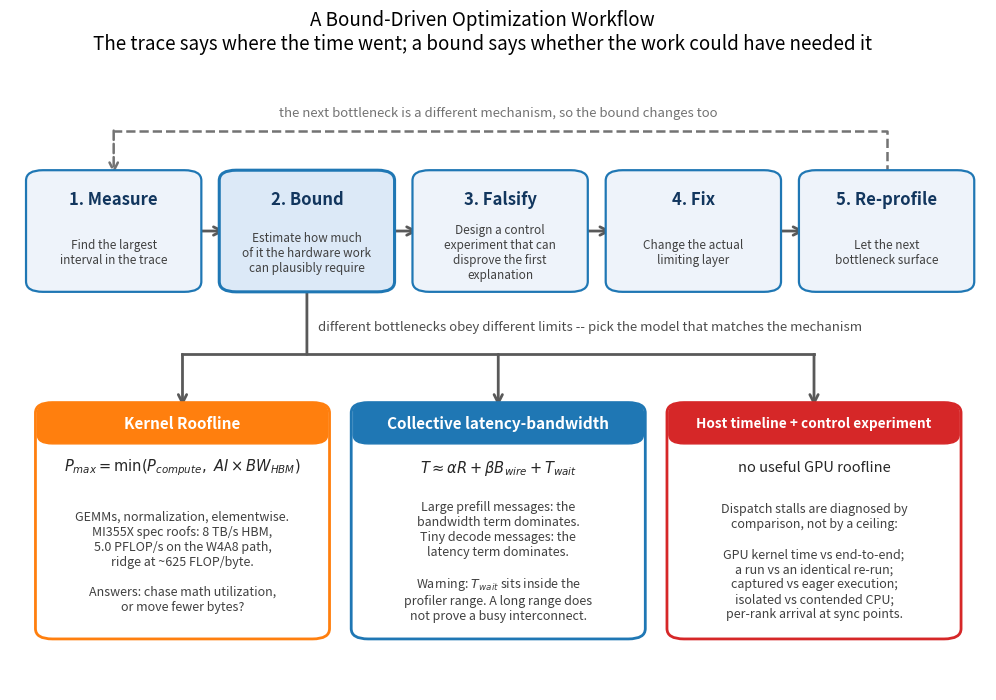

Python code for this plot:
#!/usr/bin/env python3
"""Generate the bound-driven optimization workflow diagram.

Top row  -- the five-step loop the article follows: Measure, Bound, Falsify,
            Fix, Re-profile, with the loop closing back on Measure.
Bottom   -- the three bounding models, drawn as an expansion of the Bound
            step, because the whole point is that different bottlenecks obey
            different limits and the model has to match the mechanism.

This figure carries no measurements. Every number on it is a specification
value or a model definition quoted from the article body.

Usage:
    python make_workflow.py --output-dir .
"""
from __future__ import annotations

import argparse
from pathlib import Path

import matplotlib
matplotlib.use("Agg")
import matplotlib.pyplot as plt
from matplotlib.patches import FancyArrowPatch, FancyBboxPatch

STAGES = [
    ("1. Measure", "Find the largest\ninterval in the trace"),
    ("2. Bound", "Estimate how much\nof it the hardware work\ncan plausibly require"),
    ("3. Falsify", "Design a control\nexperiment that can\ndisprove the first\nexplanation"),
    ("4. Fix", "Change the actual\nlimiting layer"),
    ("5. Re-profile", "Let the next\nbottleneck surface"),
]
BOUND_INDEX = 1
FALSIFY_INDEX = 2

# The three models. Kept colour-consistent with the hero figure: blue is the
# collective, red is the host, and the kernel roofline gets its own orange.
MODELS = [
    (
        "tab:orange",
        "Kernel Roofline",
        r"$P_{max} = \min(P_{compute},\ AI \times BW_{HBM})$",
        "GEMMs, normalization, elementwise.\n"
        "MI355X spec roofs: 8 TB/s HBM,\n"
        "5.0 PFLOP/s on the W4A8 path,\n"
        "ridge at ~625 FLOP/byte.\n\n"
        "Answers: chase math utilization,\nor move fewer bytes?",
    ),
    (
        "tab:blue",
        "Collective latency-bandwidth",
        r"$T \approx \alpha R + \beta B_{wire} + T_{wait}$",
        "Large prefill messages: the\n"
        "bandwidth term dominates.\n"
        "Tiny decode messages: the\n"
        "latency term dominates.\n\n"
        r"Warning: $T_{wait}$ sits inside the"
        "\nprofiler range. A long range does\n"
        "not prove a busy interconnect.",
    ),
    (
        "tab:red",
        "Host timeline + control experiment",
        "no useful GPU roofline",
        "Dispatch stalls are diagnosed by\ncomparison, not by a ceiling:\n\n"
        "GPU kernel time vs end-to-end;\n"
        "a run vs an identical re-run;\n"
        "captured vs eager execution;\n"
        "isolated vs contended CPU;\n"
        "per-rank arrival at sync points.",
    ),
]

STAGE_W, STAGE_GAP = 0.174, 0.031
STAGE_X0 = 0.005
STAGE_Y0, STAGE_H = 0.72, 0.20

MODEL_W, MODEL_GAP = 0.300, 0.035
MODEL_X0 = 0.015
MODEL_Y0, MODEL_H = 0.115, 0.400

RAIL_Y = 0.605


def parse_args() -> argparse.Namespace:
    parser = argparse.ArgumentParser()
    parser.add_argument("--output-dir", type=Path, default=Path("."))
    parser.add_argument("--dpi", type=int, default=180)
    return parser.parse_args()


def box(ax, x, y, w, h, facecolor, edgecolor, lw=1.6):
    ax.add_patch(FancyBboxPatch(
        (x, y), w, h, boxstyle="round,pad=0.006,rounding_size=0.018",
        facecolor=facecolor, edgecolor=edgecolor, linewidth=lw, zorder=2,
    ))


def arrow(ax, start, end, color="0.35", lw=1.6, style="->", conn="arc3,rad=0",
          ls="-"):
    ax.add_patch(FancyArrowPatch(
        start, end, arrowstyle=style, mutation_scale=15, color=color,
        linewidth=lw, linestyle=ls, connectionstyle=conn, zorder=1,
        shrinkA=0, shrinkB=0,
    ))


def stage_center(i: int) -> float:
    return STAGE_X0 + i * (STAGE_W + STAGE_GAP) + STAGE_W / 2


def model_center(i: int) -> float:
    return MODEL_X0 + i * (MODEL_W + MODEL_GAP) + MODEL_W / 2


def main() -> None:
    args = parse_args()
    args.output_dir.mkdir(parents=True, exist_ok=True)

    fig, ax = plt.subplots(figsize=(12.6, 7.6))
    ax.set_xlim(-0.018, 1.018)
    ax.set_ylim(0.02, 1.04)
    ax.axis("off")

    # --- the five-step loop -------------------------------------------------
    for i, (title, body) in enumerate(STAGES):
        x = STAGE_X0 + i * (STAGE_W + STAGE_GAP)
        highlight = i == BOUND_INDEX
        box(ax, x, STAGE_Y0, STAGE_W, STAGE_H,
            facecolor="#eef3fa" if not highlight else "#dce9f7",
            edgecolor="tab:blue", lw=2.2 if highlight else 1.6)
        cx = x + STAGE_W / 2
        ax.text(cx, STAGE_Y0 + STAGE_H - 0.045, title, ha="center", va="center",
                fontsize=12, fontweight="bold", color="#12365e", zorder=3)
        ax.text(cx, STAGE_Y0 + 0.062, body, ha="center", va="center",
                fontsize=8.5, color="0.25", zorder=3)

        if i:
            prev_right = x - STAGE_GAP
            arrow(ax, (prev_right, STAGE_Y0 + STAGE_H / 2),
                  (x, STAGE_Y0 + STAGE_H / 2), color="0.35", lw=2.0)

    # --- the loop closing back on Measure -----------------------------------
    loop_y = STAGE_Y0 + STAGE_H + 0.075
    ax.plot([stage_center(4), stage_center(4), stage_center(0)],
            [STAGE_Y0 + STAGE_H, loop_y, loop_y],
            color="0.45", linewidth=1.8, linestyle="--", zorder=1)
    arrow(ax, (stage_center(0), loop_y), (stage_center(0), STAGE_Y0 + STAGE_H),
          color="0.45", lw=1.8, ls="--")
    ax.text(0.5, loop_y + 0.018, "the next bottleneck is a different mechanism, "
            "so the bound changes too",
            ha="center", va="bottom", fontsize=9.5, color="0.45", style="italic")

    # --- fan from Bound down to the three models ----------------------------
    bound_cx = stage_center(BOUND_INDEX)
    arrow(ax, (bound_cx, STAGE_Y0), (bound_cx, RAIL_Y), color="0.35", lw=2.0,
          style="-")
    ax.plot([model_center(0), model_center(len(MODELS) - 1)], [RAIL_Y, RAIL_Y],
            color="0.35", linewidth=2.0, zorder=1)
    for i in range(len(MODELS)):
        arrow(ax, (model_center(i), RAIL_Y), (model_center(i), MODEL_Y0 + MODEL_H),
              color="0.35", lw=2.0)

    ax.text(bound_cx + 0.012, RAIL_Y + 0.035,
            "different bottlenecks obey different limits -- pick the model "
            "that matches the mechanism",
            ha="left", va="bottom", fontsize=9.5, color="0.30")

    # --- the three model panels ---------------------------------------------
    for i, (color, name, formula, body) in enumerate(MODELS):
        x = MODEL_X0 + i * (MODEL_W + MODEL_GAP)
        cx = x + MODEL_W / 2
        box(ax, x, MODEL_Y0, MODEL_W, MODEL_H,
            facecolor="white", edgecolor=color, lw=2.0)
        ax.add_patch(FancyBboxPatch(
            (x, MODEL_Y0 + MODEL_H - 0.062), MODEL_W, 0.062,
            boxstyle="round,pad=0.004,rounding_size=0.016",
            facecolor=color, edgecolor=color, linewidth=1.0, zorder=3,
        ))
        ax.text(cx, MODEL_Y0 + MODEL_H - 0.031, name, ha="center", va="center",
                fontsize=11 if len(name) <= 30 else 9.8,
                fontweight="bold", color="white", zorder=4)
        ax.text(cx, MODEL_Y0 + MODEL_H - 0.108, formula, ha="center",
                va="center", fontsize=10.5, color="0.15", zorder=4)
        ax.text(cx, MODEL_Y0 + 0.128, body, ha="center", va="center",
                fontsize=9, color="0.25", zorder=4)

    fig.suptitle(
        "A Bound-Driven Optimization Workflow\n"
        "The trace says where the time went; a bound says whether the work "
        "could have needed it",
        fontsize=13.5, y=1.005,
    )
    fig.savefig(args.output_dir / "workflow.png", dpi=args.dpi,
                bbox_inches="tight")
    plt.close(fig)
    print(f"wrote {args.output_dir / 'workflow.png'}")


if __name__ == "__main__":
    main()
